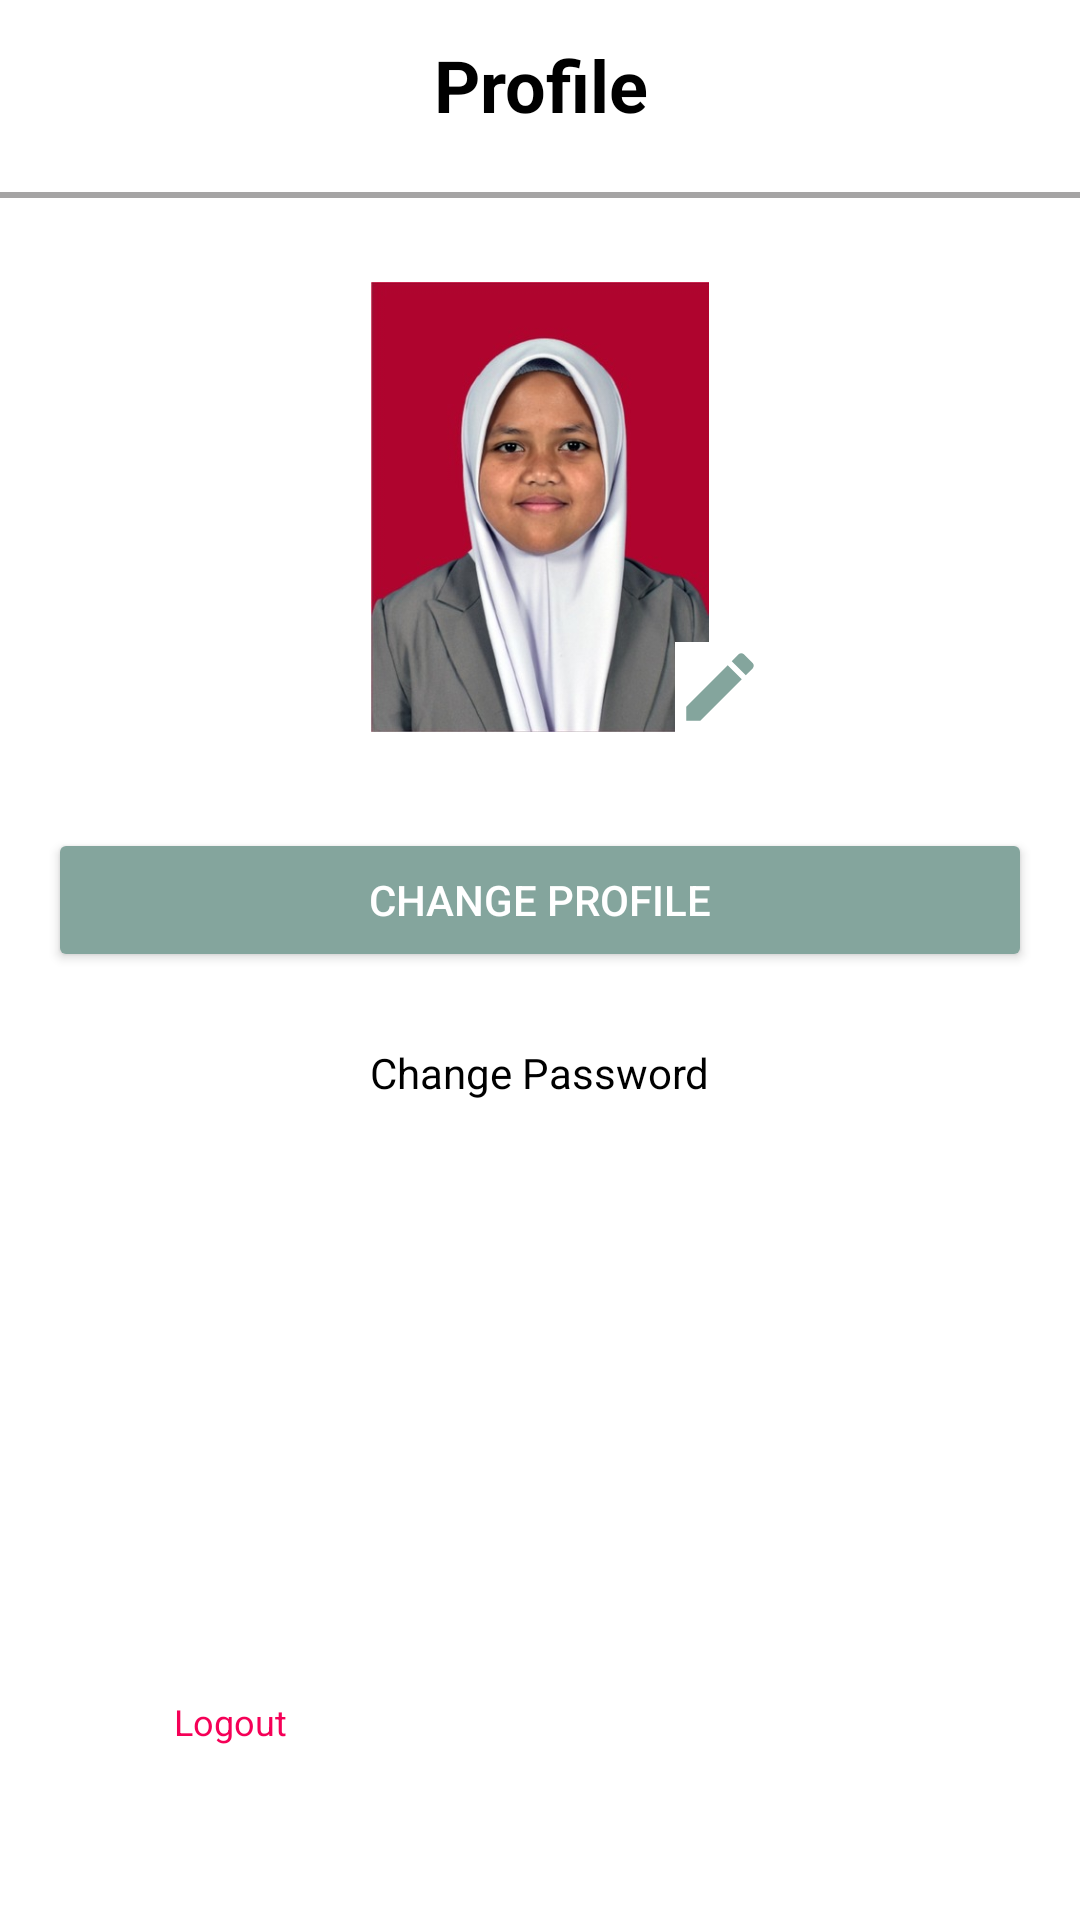

Write the Android layout XML for this screen, with the resource values it uses.
<!-- AndroidManifest.xml: application theme Theme.FoodStore -->
<!-- res/layout/fragment_profile.xml -->
<?xml version="1.0" encoding="utf-8"?>
<androidx.constraintlayout.widget.ConstraintLayout xmlns:android="http://schemas.android.com/apk/res/android"
    xmlns:app="http://schemas.android.com/apk/res-auto"
    xmlns:tools="http://schemas.android.com/tools"
    android:layout_width="match_parent"
    android:layout_height="match_parent"
    android:background="@color/white">

    <androidx.constraintlayout.widget.ConstraintLayout
        android:id="@+id/cl_header_profile"
        android:layout_width="match_parent"
        android:layout_height="?attr/actionBarSize"
        app:layout_constraintTop_toTopOf="parent">

        <TextView
            android:id="@+id/tv_header_profile"
            android:layout_width="match_parent"
            android:layout_height="wrap_content"
            app:layout_constraintTop_toTopOf="parent"
            app:layout_constraintStart_toStartOf="parent"
            app:layout_constraintEnd_toEndOf="parent"
            android:gravity="center"
            android:textColor="@color/black"
            android:textSize="24sp"
            android:textStyle="bold"
            android:padding="12dp"
            android:text="@string/text_header_profile"/>
    </androidx.constraintlayout.widget.ConstraintLayout>
    <View
        android:id="@+id/view_line"
        android:layout_width="wrap_content"
        android:layout_height="2dp"
        app:layout_constraintTop_toBottomOf="@+id/cl_header_profile"
        android:background="@color/grey"
        tools:ignore="MissingConstraints" />

    <androidx.constraintlayout.widget.ConstraintLayout
        android:id="@+id/cl_profile"
        android:layout_width="150dp"
        android:layout_height="150dp"
        app:layout_constraintBottom_toBottomOf="parent"
        app:layout_constraintEnd_toEndOf="parent"
        app:layout_constraintStart_toStartOf="parent"
        android:layout_marginTop="50dp"
        app:layout_constraintTop_toBottomOf="@+id/cl_header_profile"
        app:layout_constraintTop_toTopOf="parent"
        app:layout_constraintVertical_bias="0.1">

        <ImageView
            android:id="@+id/iv_profile_pict"
            android:layout_width="match_parent"
            android:layout_height="match_parent"
            android:src="@drawable/img_profile" />

        <com.google.android.material.imageview.ShapeableImageView
            android:id="@+id/iv_edit_photo"
            android:layout_width="30dp"
            android:layout_height="30dp"
            android:background="@color/white"
            app:layout_constraintBottom_toBottomOf="parent"
            app:layout_constraintEnd_toEndOf="parent"
            android:src="@drawable/ic_edit" />
    </androidx.constraintlayout.widget.ConstraintLayout>

    <include
        android:id="@+id/layout_form"
        layout="@layout/layout_user_form"
        android:layout_width="match_parent"
        android:layout_height="wrap_content"
        android:layout_margin="16dp"
        app:layout_constraintBottom_toBottomOf="parent"
        app:layout_constraintTop_toBottomOf="@id/cl_profile"
        app:layout_constraintVertical_bias="0"
        tools:layout_editor_absoluteX="16dp" />

    <FrameLayout
        android:id="@+id/fl_btn_loading_state"
        android:layout_width="match_parent"
        android:layout_height="wrap_content"
        android:padding="16dp"
        app:layout_constraintTop_toBottomOf="@id/layout_form">

        <Button
            android:id="@+id/btn_change_profile"
            android:layout_width="match_parent"
            android:layout_height="wrap_content"
            android:backgroundTint="@color/app_color_primary"
            android:text="@string/text_change_profile"
            android:textColor="@color/white"/>

        <com.google.android.material.progressindicator.CircularProgressIndicator
            android:id="@+id/pb_loading"
            android:layout_width="match_parent"
            android:layout_height="wrap_content"
            android:layout_gravity="center"
            android:indeterminate="true"
            android:visibility="gone" />
    </FrameLayout>

    <TextView
        android:id="@+id/tv_change_pwd"
        android:layout_width="wrap_content"
        android:layout_height="wrap_content"
        android:padding="8dp"
        android:text="@string/text_change_password"
        android:textColor="@color/black"
        app:layout_constraintEnd_toEndOf="parent"
        app:layout_constraintStart_toStartOf="parent"
        app:layout_constraintTop_toBottomOf="@id/fl_btn_loading_state" />

    <LinearLayout
        android:id="@+id/ll_logout"
        android:layout_width="0dp"
        android:layout_height="wrap_content"
        android:orientation="horizontal"
        app:layout_constraintStart_toStartOf="parent"
        app:layout_constraintBottom_toBottomOf="parent"
        android:layout_marginStart="20dp"
        android:layout_marginBottom="50dp">
        <ImageView
            android:layout_width="30dp"
            android:layout_height="30dp"
            android:src="@drawable/ic_logout"/>
        <TextView
            android:id="@+id/tv_logout"
            android:layout_width="wrap_content"
            android:layout_height="wrap_content"
            android:padding="8dp"
            android:textSize="12sp"
            android:text="@string/text_logout"
            android:textColor="@color/red_text"/>

    </LinearLayout>


</androidx.constraintlayout.widget.ConstraintLayout>
<!-- res/layout/layout_user_form.xml (included above) -->
<?xml version="1.0" encoding="utf-8"?>
<LinearLayout xmlns:android="http://schemas.android.com/apk/res/android"
    xmlns:app="http://schemas.android.com/apk/res-auto"
    xmlns:tools="http://schemas.android.com/tools"
    android:layout_width="match_parent"
    android:layout_height="wrap_content"
    android:orientation="vertical"
    tools:context=".presentation.feature.register.RegisterActivity">

    <com.google.android.material.textfield.TextInputLayout
        android:id="@+id/til_name"
        android:layout_width="match_parent"
        android:layout_height="wrap_content"
        android:visibility="gone"
        tools:visibility="visible"
        app:errorTextColor="@color/black">

        <com.google.android.material.textfield.TextInputEditText
            android:id="@+id/et_name"
            android:layout_width="match_parent"
            android:layout_height="wrap_content"
            android:hint="@string/hint_name"
            android:textColor="@color/black"/>

    </com.google.android.material.textfield.TextInputLayout>

    <com.google.android.material.textfield.TextInputLayout
        android:id="@+id/til_email"
        android:layout_width="match_parent"
        android:layout_height="wrap_content"
        android:layout_marginTop="8dp"
        android:visibility="gone"
        tools:visibility="visible"
        app:errorTextColor="@color/black">

        <com.google.android.material.textfield.TextInputEditText
            android:id="@+id/et_email"
            android:layout_width="match_parent"
            android:layout_height="wrap_content"
            android:hint="@string/hint_email"
            android:inputType="textEmailAddress"
            android:textColor="@color/black"/>

    </com.google.android.material.textfield.TextInputLayout>

    <com.google.android.material.textfield.TextInputLayout
        android:id="@+id/til_password"
        android:layout_width="match_parent"
        android:layout_height="wrap_content"
        android:layout_marginTop="8dp"
        android:visibility="gone"
        app:passwordToggleEnabled="true"
        tools:visibility="visible"
        android:textColor="@color/black">

        <com.google.android.material.textfield.TextInputEditText
            android:id="@+id/et_password"
            android:layout_width="match_parent"
            android:layout_height="wrap_content"
            android:hint="@string/hint_password"
            android:inputType="textPassword"
            android:textColor="@color/black"/>

    </com.google.android.material.textfield.TextInputLayout>

    <com.google.android.material.textfield.TextInputLayout
        android:id="@+id/til_confirm_password"
        android:layout_width="match_parent"
        android:layout_height="wrap_content"
        android:layout_marginTop="8dp"
        android:visibility="gone"
        app:passwordToggleEnabled="true"
        tools:visibility="visible"
        android:textColor="@color/black">

        <com.google.android.material.textfield.TextInputEditText
            android:id="@+id/et_confirm_password"
            android:layout_width="match_parent"
            android:layout_height="wrap_content"
            android:hint="@string/hint_confirm_password"
            android:inputType="textPassword"
            android:textColor="@color/black"/>

    </com.google.android.material.textfield.TextInputLayout>

</LinearLayout>
<!-- resources referenced by this layout -->
<resources>
  <color name="app_color_primary">#84A59D</color>
  <color name="black">#FF000000</color>
  <color name="grey">#A5A4A4</color>
  <color name="red_text">#F50057</color>
  <color name="white">#FFFFFFFF</color>
  <!-- drawable ic_edit (drawable) -->
  <vector android:height="24dp" android:tint="#84A59D"
      android:viewportHeight="24" android:viewportWidth="24"
      android:width="24dp" xmlns:android="http://schemas.android.com/apk/res/android">
      <path android:fillColor="@android:color/white" android:pathData="M3,17.25V21h3.75L17.81,9.94l-3.75,-3.75L3,17.25zM20.71,7.04c0.39,-0.39 0.39,-1.02 0,-1.41l-2.34,-2.34c-0.39,-0.39 -1.02,-0.39 -1.41,0l-1.83,1.83 3.75,3.75 1.83,-1.83z"/>
  </vector>
  <!-- drawable img_profile: jpeg bitmap (drawable, 28856 bytes) -->
  <string name="hint_confirm_password">Confirm Password</string>
  <string name="hint_email">Email</string>
  <string name="hint_name">Your Name</string>
  <string name="hint_password">Password</string>
  <string name="text_change_password">Change Password</string>
  <string name="text_change_profile">Change Profile</string>
  <string name="text_header_profile">Profile</string>
  <string name="text_logout">Logout</string>
  <style name="Theme.FoodStore" parent="Base.Theme.FoodStore" />
  <style name="Base.Theme.FoodStore" parent="Theme.Material3.DayNight.NoActionBar">
          
          <item name="colorPrimary">@color/app_color_primary</item>
          <item name="android:actionMenuTextColor">@color/white</item>
  
          
          <item name="bottomNavigationStyle">@style/BottomNavigationStyle</item>
      </style>
  <style name="BottomNavigationStyle" parent="Widget.Material3.BottomNavigationView">
          <item name="backgroundTint">@color/app_color_primary</item>
          <item name="itemIconTint">@color/black</item>
          <item name="itemTextColor">@color/black</item>
      </style>
</resources>
